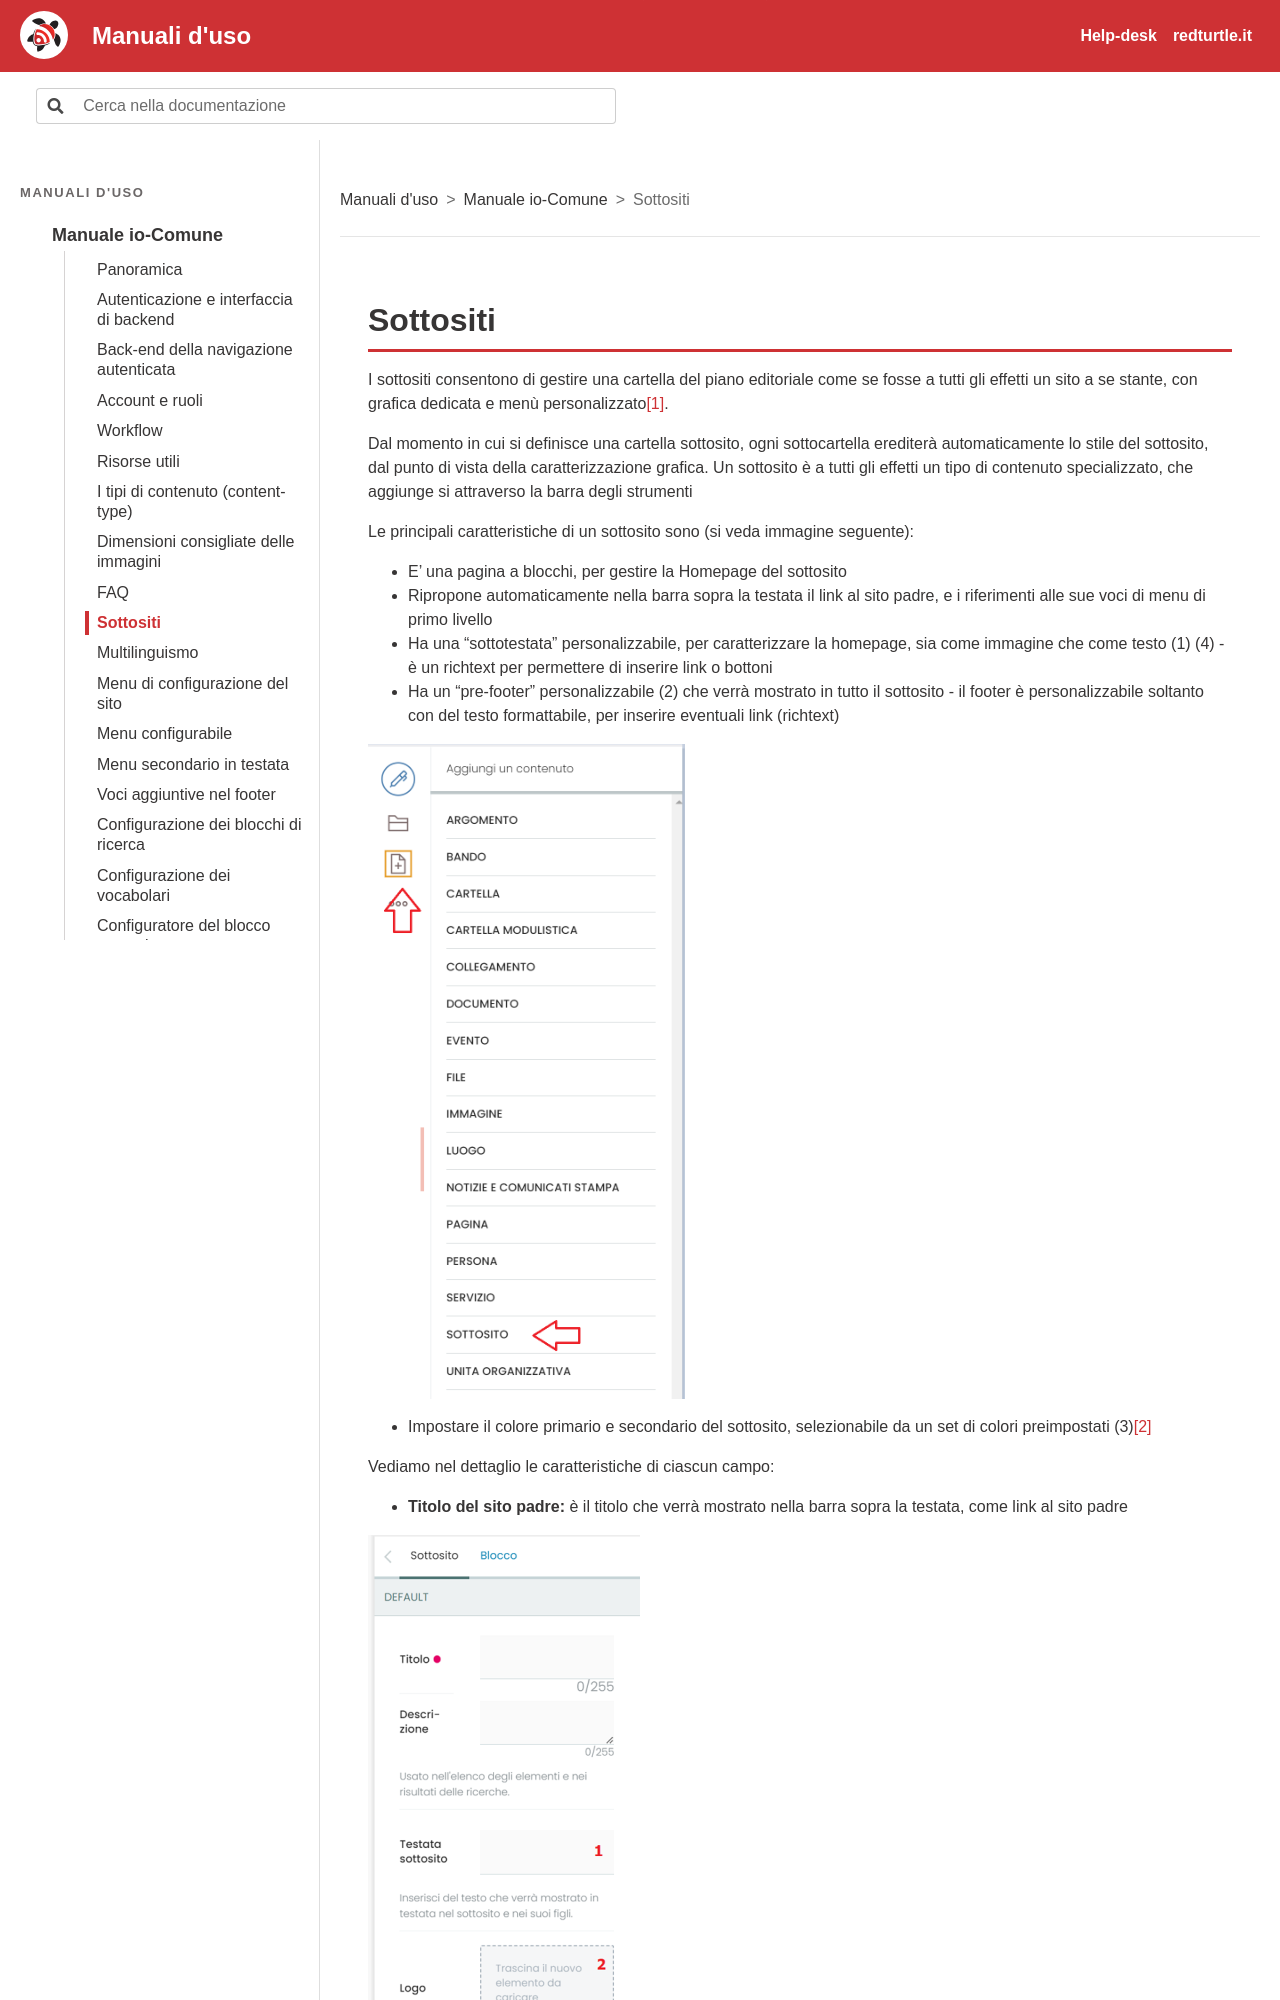

repository: RedTurtle/iocomune-docs · page: manuale-io-comune/sottositi.html · generator: sphinx

# Sottositi

I sottositi consentono di gestire una cartella del piano editoriale come se fosse a tutti gli effetti un sito a se stante, con grafica dedicata e menù personalizzato[^n24].

Dal momento in cui si definisce una cartella sottosito, ogni sottocartella erediterà automaticamente lo stile del sottosito, dal punto di vista della caratterizzazione grafica. Un sottosito è a tutti gli effetti un tipo di contenuto specializzato, che aggiunge si attraverso la barra degli strumenti

Le principali caratteristiche di un sottosito sono (si veda immagine seguente):

- E’ una pagina a blocchi, per gestire la Homepage del sottosito
- Ripropone automaticamente nella barra sopra la testata il link al sito padre, e i riferimenti alle sue voci di menu di primo livello
- Ha una “sottotestata” personalizzabile, per caratterizzare la homepage, sia come immagine che come testo (1) (4) - è un richtext per permettere di inserire link o bottoni
- Ha un “pre-footer” personalizzabile (2) che verrà mostrato in tutto il sottosito - il footer è personalizzabile soltanto con del testo formattabile, per inserire eventuali link (richtext)

[^n24]: Si veda la sezione Menu configurabile

![Schermata: Sottositi](img/p173-0.png)

- Impostare il colore primario e secondario del sottosito, selezionabile da un set di colori preimpostati (3)[^n25]

Vediamo nel dettaglio le caratteristiche di ciascun campo:

- **Titolo del sito padre:** è il titolo che verrà mostrato nella barra sopra la testata, come link al sito padre
